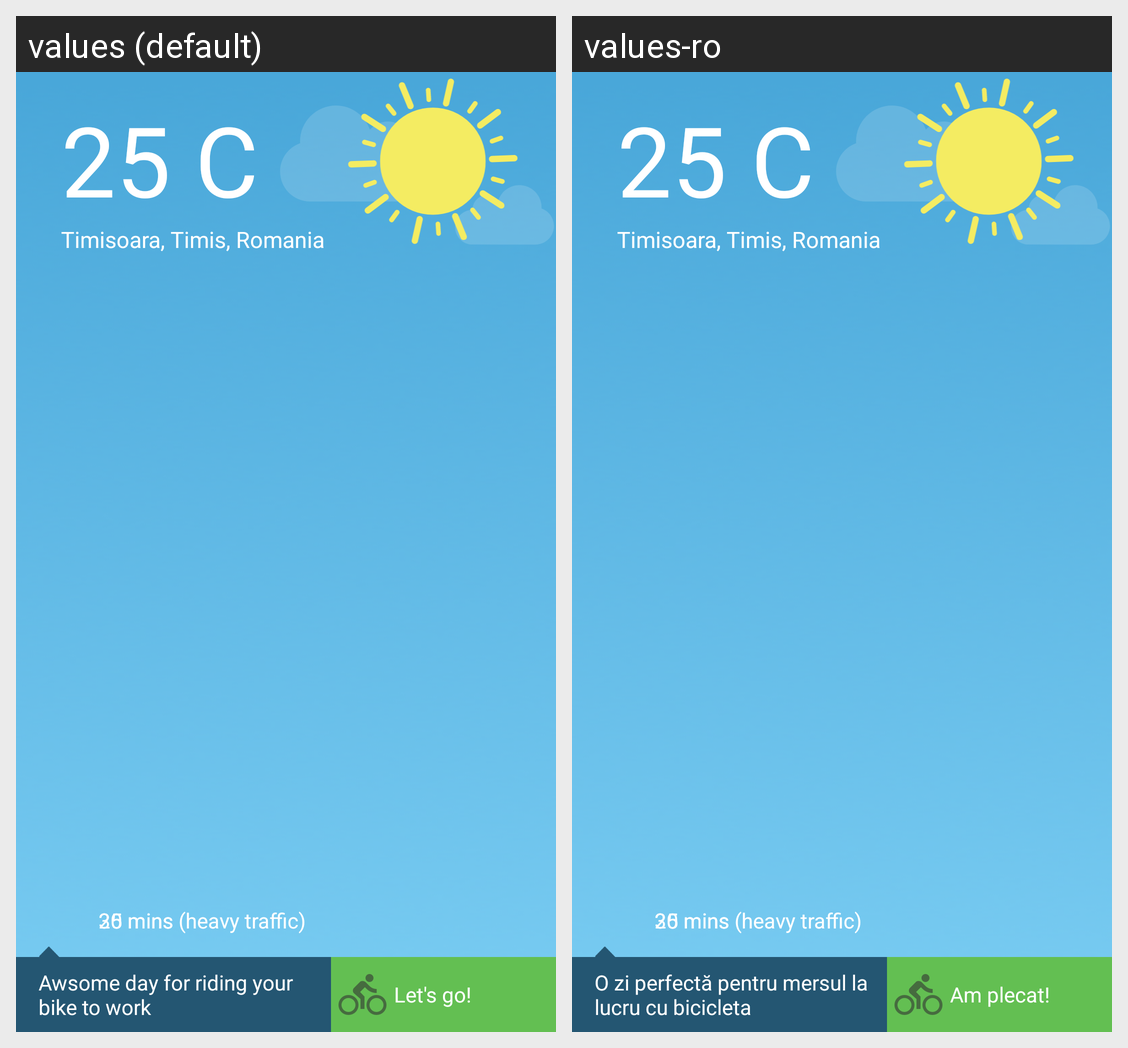

This grid shows one Android layout under two languages. Give, for every string resource on the screen, its name, the default text and each shown locale's text.
Android screen res/layout/notification_morning.xml rendered under 2 locales, left to right: values (default), values-ro. Device: Nexus 5 (rendered at 1080×1920; each locale shown at half size, 540×960, under a caption strip naming it); theme AppTheme.
Strings drawn on this screen, with the default value and each locale's value (text and hints the layout hard-codes, and strings that could not be matched under every locale, appear in the picture but are not listed):

sample_temperature
  values: 25 C
  values-ro: 25 C  [not translated; the default value is used]

sample_location
  values: Timisoara, Timis, Romania
  values-ro: Timisoara, Timis, Romania  [not translated; the default value is used]

go_bike
  values: Let's go!
  values-ro: Am plecat!

go_text
  values: Awsome day for riding your bike to work
  values-ro: O zi perfectă pentru mersul la lucru cu bicicleta
